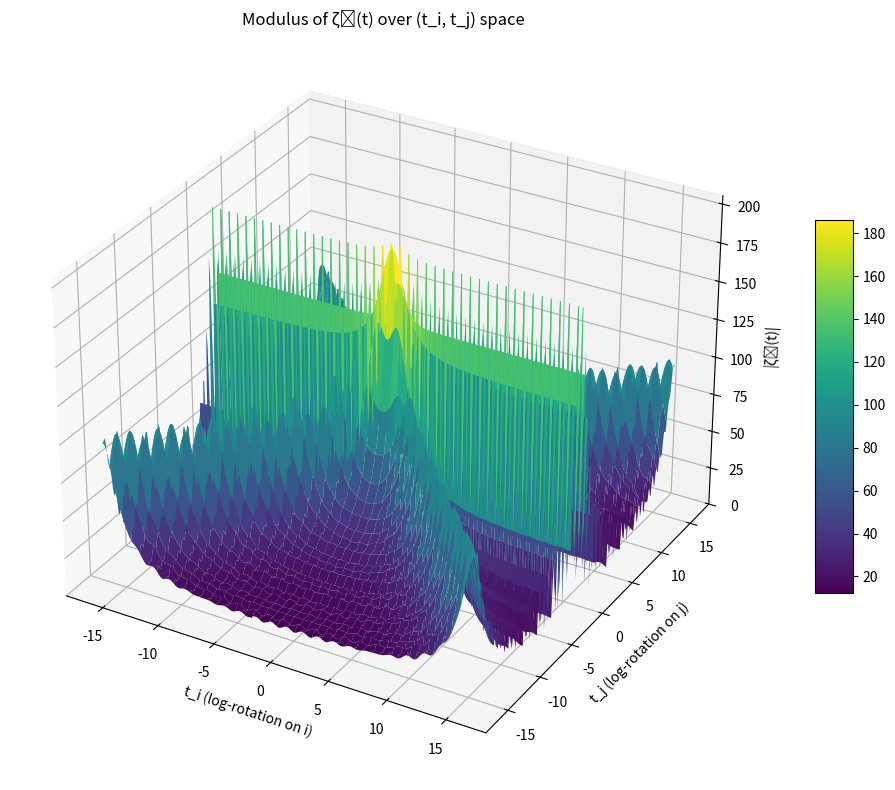

Recreate this plot in Python.
# This script computes and visualizes a generalized "zeta^B" function with two
# imaginary parameters (t_i, t_j). The function is defined as a weighted series
# over n = 1..N, producing three components (real, i, j). The script evaluates
# its modulus |ζᴮ(t)| on a 2D parameter grid and renders the result as a 3D
# surface plot, showing the structure of the function in the (t_i, t_j) space.

import numpy as np
import matplotlib.pyplot as plt
from mpl_toolkits.mplot3d import Axes3D

# Define ranges for n and for parameters t_i and t_j
N = 256   # number of terms in the sum
res = 256  # resolution of the parameter space grid
zoom = 16  # range for t_i and t_j
t_i_vals = np.linspace(-zoom, zoom, res)
t_j_vals = np.linspace(-zoom, zoom, res)

# Create meshgrid for parameter space
T_i, T_j = np.meshgrid(t_i_vals, t_j_vals)
Z_real = np.zeros_like(T_i)
Z_i = np.zeros_like(T_i)
Z_j = np.zeros_like(T_i)

# Compute the zeta^B function over the parameter space
for n in range(1, N + 1):
    logn = np.log(n)
    phi_n = T_j * logn
    theta_n = T_i * logn

    sin_phi = np.sin(phi_n)
    cos_phi = np.cos(phi_n)
    cos_theta = np.cos(theta_n)
    sin_theta = np.sin(theta_n)

    delta_real = sin_phi * cos_theta
    delta_i = -sin_phi * sin_theta
    delta_j = -cos_phi

    factor = n ** (-1 / 19)

    Z_real += delta_real * factor
    Z_i += delta_i * factor
    Z_j += delta_j * factor

# Compute the modulus of the resulting vector field
Z_mod = np.sqrt(Z_real**2 + Z_i**2 + Z_j**2)

# Plot the modulus as a 3D surface
fig = plt.figure(figsize=(12, 8))
ax = fig.add_subplot(111, projection='3d')
surf = ax.plot_surface(T_i, T_j, Z_mod, cmap='viridis', edgecolor='none')
ax.set_xlabel('t_i (log-rotation on i)')
ax.set_ylabel('t_j (log-rotation on j)')
ax.set_zlabel('|ζᴮ(t)|')
ax.set_title('Modulus of ζᴮ(t) over (t_i, t_j) space')
plt.colorbar(surf, ax=ax, shrink=0.5, aspect=10)
plt.tight_layout()
plt.show()
